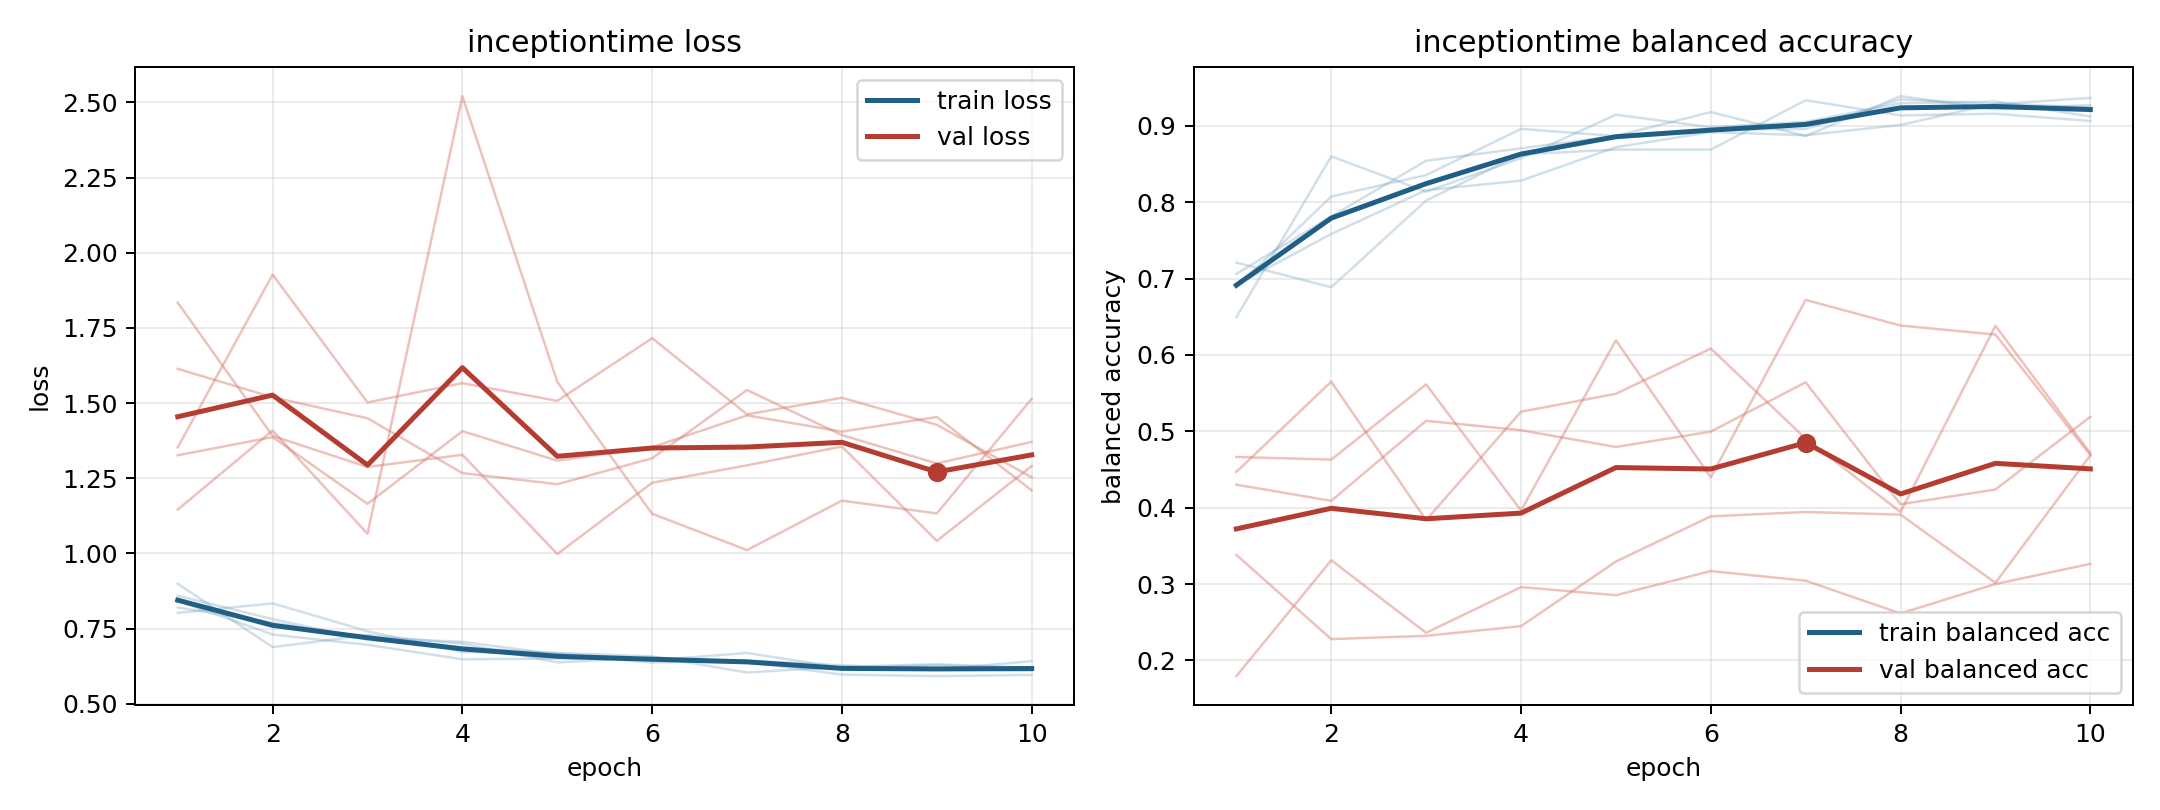

Source data for this figure (header and first rows):
model, fold, epoch, train_loss, train_balanced_accuracy, val_loss, val_balanced_accuracy
inceptiontime, 1, 1, 0.8023, 0.7208, 1.834, 0.4469
inceptiontime, 1, 2, 0.834, 0.6885, 1.391, 0.565
inceptiontime, 1, 3, 0.7411, 0.8021, 1.287, 0.3838
inceptiontime, 1, 4, 0.6722, 0.8625, 1.328, 0.5256
inceptiontime, 1, 5, 0.6689, 0.8688, 0.998, 0.549
inceptiontime, 1, 6, 0.6577, 0.8688, 1.235, 0.6084
inceptiontime, 1, 7, 0.604, 0.9333, 1.293, 0.4904
inceptiontime, 1, 8, 0.623, 0.9135, 1.356, 0.3943
inceptiontime, 1, 9, 0.6316, 0.9156, 1.042, 0.6381
inceptiontime, 1, 10, 0.6195, 0.9062, 1.29, 0.4713
inceptiontime, 2, 1, 0.8993, 0.6493, 1.614, 0.1795
inceptiontime, 2, 2, 0.6883, 0.86, 1.519, 0.3311
inceptiontime, 2, 3, 0.7285, 0.8137, 1.45, 0.2362
inceptiontime, 2, 4, 0.6995, 0.8576, 1.267, 0.296
inceptiontime, 2, 5, 0.6377, 0.9144, 1.23, 0.2854
inceptiontime, 2, 6, 0.6536, 0.8981, 1.317, 0.317
inceptiontime, 2, 7, 0.6402, 0.9051, 1.543, 0.3044
inceptiontime, 2, 8, 0.6202, 0.9294, 1.394, 0.2615
inceptiontime, 2, 9, 0.6138, 0.9317, 1.299, 0.3001
inceptiontime, 2, 10, 0.6418, 0.912, 1.371, 0.3264
inceptiontime, 3, 1, 0.859, 0.706, 1.146, 0.4664
inceptiontime, 3, 2, 0.7817, 0.7812, 1.409, 0.4629
inceptiontime, 3, 3, 0.7132, 0.8542, 1.065, 0.5614
inceptiontime, 3, 4, 0.6868, 0.8704, 2.52, 0.3963
inceptiontime, 3, 5, 0.6678, 0.8866, 1.571, 0.6191
inceptiontime, 3, 6, 0.6446, 0.9178, 1.132, 0.4397
inceptiontime, 3, 7, 0.669, 0.8866, 1.011, 0.672
inceptiontime, 3, 8, 0.6198, 0.9387, 1.176, 0.6385
inceptiontime, 3, 9, 0.6284, 0.9213, 1.133, 0.6266
inceptiontime, 3, 10, 0.6185, 0.9271, 1.514, 0.4689
inceptiontime, 4, 1, 0.8423, 0.6885, 1.353, 0.3382
inceptiontime, 4, 2, 0.7303, 0.8073, 1.927, 0.2279
inceptiontime, 4, 3, 0.6961, 0.8354, 1.502, 0.2322
inceptiontime, 4, 4, 0.648, 0.8958, 1.566, 0.2449
inceptiontime, 4, 5, 0.6502, 0.8865, 1.507, 0.3295
inceptiontime, 4, 6, 0.6477, 0.8948, 1.716, 0.3886
inceptiontime, 4, 7, 0.6396, 0.8958, 1.462, 0.3943
inceptiontime, 4, 8, 0.5971, 0.9344, 1.518, 0.3909
inceptiontime, 4, 9, 0.5921, 0.9281, 1.428, 0.3016
inceptiontime, 4, 10, 0.5962, 0.9365, 1.253, 0.4684
inceptiontime, 5, 1, 0.8201, 0.6917, 1.327, 0.4301
inceptiontime, 5, 2, 0.7699, 0.7583, 1.387, 0.4089
inceptiontime, 5, 3, 0.7194, 0.8156, 1.165, 0.5137
inceptiontime, 5, 4, 0.7061, 0.8281, 1.407, 0.5014
inceptiontime, 5, 5, 0.6643, 0.8719, 1.309, 0.4794
inceptiontime, 5, 6, 0.6372, 0.8917, 1.353, 0.4996
inceptiontime, 5, 7, 0.6438, 0.8875, 1.459, 0.5641
inceptiontime, 5, 8, 0.6283, 0.901, 1.405, 0.4045
inceptiontime, 5, 9, 0.6139, 0.9292, 1.454, 0.4237
inceptiontime, 5, 10, 0.6104, 0.924, 1.21, 0.519
